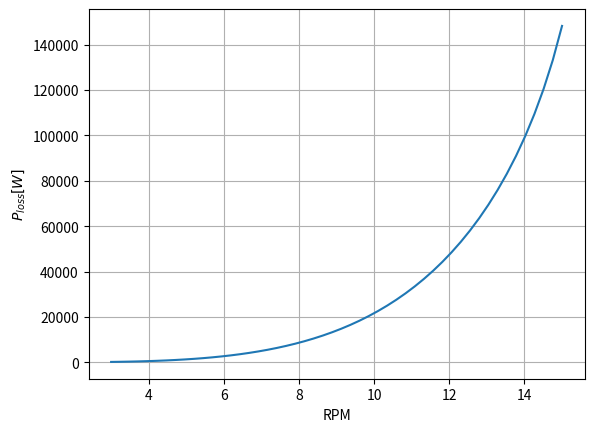

This figure's Python source:
# -*- coding: utf-8 -*-
"""
Created on Thu Oct 24 13:23:57 2019

"""
import numpy as np
import matplotlib.pyplot as plt
import cmath
from scipy.optimize import fsolve


Vnom = 690
Pnom = (4.2*10**6)
nPoles = 40
Ke = 7.8019
Ls = 1.2*10**-3
Rs= 4*10**-3
Kmech = 373963.3497

RPM = np.linspace(3, 15, 50)
#RPM = np.array([4])
omegaMech = 2*np.pi*RPM/60
omegaEl = omegaMech*nPoles
Xs = 1j*omegaEl*Ls
Z = Rs + Xs

tol = 1E-15
#dVals = 0*RPM

#dVals = 0*RPM
#dValstest = 0*RPM
#d0 = np.pi/10
#for i in range(len(omegaEl)):
#    minFunc = lambda d: Kmech*omegaMech[i]**3-\
#                    Ke**2*omegaEl[i]*np.sin(2*d)/Ls
#    di = fsolve(minFunc, d0)
#    dValstest[i] = di

Pmech = Kmech*omegaMech**3
dVals = np.arcsin(2*Pmech*Ls/(Ke**2*omegaEl))/2
Ig = Ke*np.sin(dVals)/Ls

Vg = Ke*omegaEl*np.sin(dVals)-Ig*Rs
PlossPhase = Rs*Ig**2
Ploss = 3*PlossPhase

PlossCheck = 3*Kmech*(2*np.pi*15/60)**3 - Pnom


plt.figure()
plt.plot(RPM, Ploss)
plt.xlabel('RPM')
plt.ylabel('$P_{loss} [W]$')
plt.grid()


